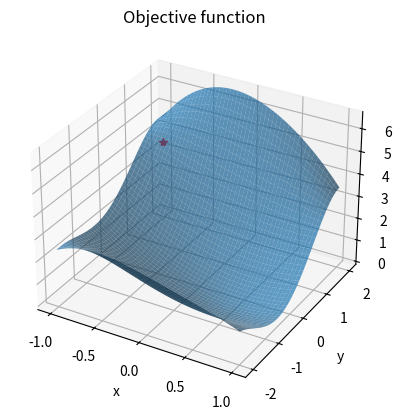
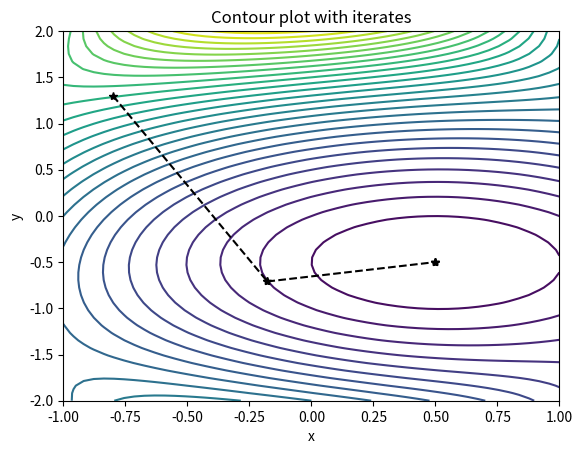

Here is the Python script that generated these plots, in order:

import numpy as np
import matplotlib.pyplot as plt
from mpl_toolkits.mplot3d import Axes3D

from scipy.optimize import minimize_scalar


def descend(func, x0, grad, bounds, tol=1e-8, max_iter=100):
    xn = x0
    xnm1 = np.inf

    for i in range(max_iter):
        
        if np.linalg.norm(xn - xnm1) < tol:
            break

        grad_xn = grad(xn)
        yield i, xn, func(xn), grad_xn

        direction = -grad_xn
        
        alphas = np.array([
            (bounds[0][0] - xn[0]) / direction[0], # x lower
            (bounds[1][0] - xn[1]) / direction[1], # y lower
            (bounds[0][1] - xn[0]) / direction[0], # x upper
            (bounds[1][1] - xn[1]) / direction[1]  # y upper
        ])

        alpha_max = alphas[alphas >= 0].min()
        alpha_min = alphas[alphas < 0].max()
        

        result = minimize_scalar(lambda t: func(xn + t*direction), 
            method="bounded", bounds=(alpha_min, alpha_max))
        amount = result.x


        xnm1 = xn
        xn = xn + amount*direction


def func(x):
    return ((x[0] - 0.5)**2 + (x[1] + 0.5)**2)*np.cos(0.5*x[0]*x[1])


x_r = np.linspace(-1, 1)
y_r = np.linspace(-2, 2)

x, y = np.meshgrid(x_r, y_r)

z = func([x, y])


surf_fig = plt.figure()
surf_ax = surf_fig.add_subplot(projection="3d")
surf_ax.set(xlabel="x", ylabel="y", zlabel="z")
surf_ax.set_title("Objective function")

surf_ax.plot_surface(x, y, z, alpha=0.7)

x0 = np.array([-0.8, 1.3])
surf_ax.plot([x0[0]], [x0[1]], func(x0), "r*")


def grad(x):
    c1 = x[0]**2 - x[0] + x[1]**2 + x[1] + 0.5
    cos_t = np.cos(0.5*x[0]*x[1])
    sin_t = np.sin(0.5*x[0]*x[1])
    return np.array([
        (2*x[0]-1)*cos_t - 0.5*x[1]*c1*sin_t,
        (2*x[1]+1)*cos_t - 0.5*x[0]*c1*sin_t
    ])


cont_fig, cont_ax = plt.subplots()
cont_ax.set(xlabel="x", ylabel="y")
cont_ax.set_title("Contour plot with iterates")
cont_ax.contour(x, y, z, levels=30)

bounds = ((-1, 1), (-2, 2))

for i, xn, fxn, grad_xn in descend(func, x0, grad, bounds):
    if i > 0:
        cont_ax.plot([xnm1[0], xn[0]], [xnm1[1], xn[1]], "k*--")
    xnm1, grad_xnm1 = xn, grad_xn

print(f"iterations={i}")
print(f"min val at {xn}")
print(f"min func value = {fxn}")



plt.show()